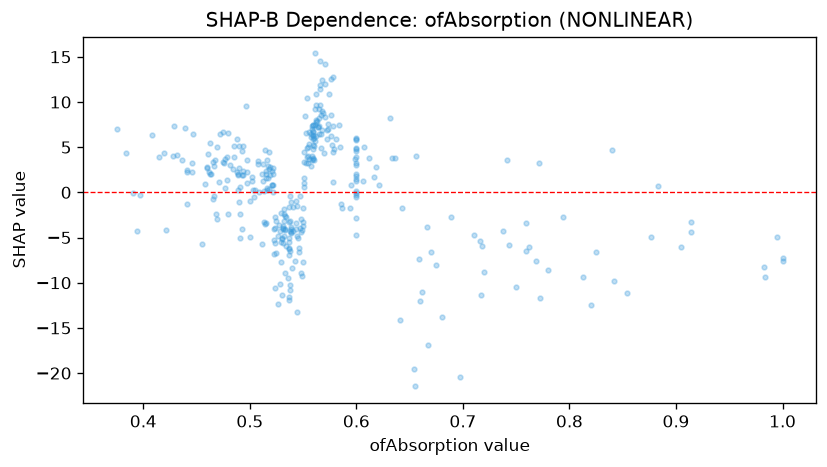

Source data for this figure (header and first rows):
feature_value, shap_value
0.554, 10.45
0.53, -11.41
0.6, 4.911
0.6, 5.93
0.718, -5.887
0.384, 4.378
0.5, -0.9221
0.557, 2.892
0.547, -0.3638
0.539, -4.002
0.538, -3.153
0.394, -4.293
0.531, -3.947
0.6, 2.012
0.877, -4.95
0.542, -7.556
0.559, 5.901
0.516, 0.2438
0.6, 1.254
0.496, 9.52
0.515, -3.375
0.559, 4.754
0.572, 6.902
0.532, -3.189
0.561, 9.182
0.515, 2.412
0.6, 1.447
0.466, -0.3702
0.55, -7.737
0.559, 3.748
0.518, 4.427
0.485, 3.861
0.517, 1.578
0.477, 3.672
0.559, 3.697
0.518, 2.625
0.71, -4.719
0.515, 1.627
0.524, -3.977
0.53, -5.031
0.537, -6.114
0.511, 1.991
0.48, 6.543
0.521, 2.312
0.6, -0.3193
0.554, 3.918
0.586, -1.306
0.6, -4.769
0.408, 6.352
0.567, 4.907
0.854, -11.13
0.479, 3.95
0.578, 1.092
0.6, 0.1089
0.514, 4.72
0.559, 7.409
0.533, -4.034
0.537, -5.455
0.55, -3.741
0.558, 3.994
... 298 more rows
